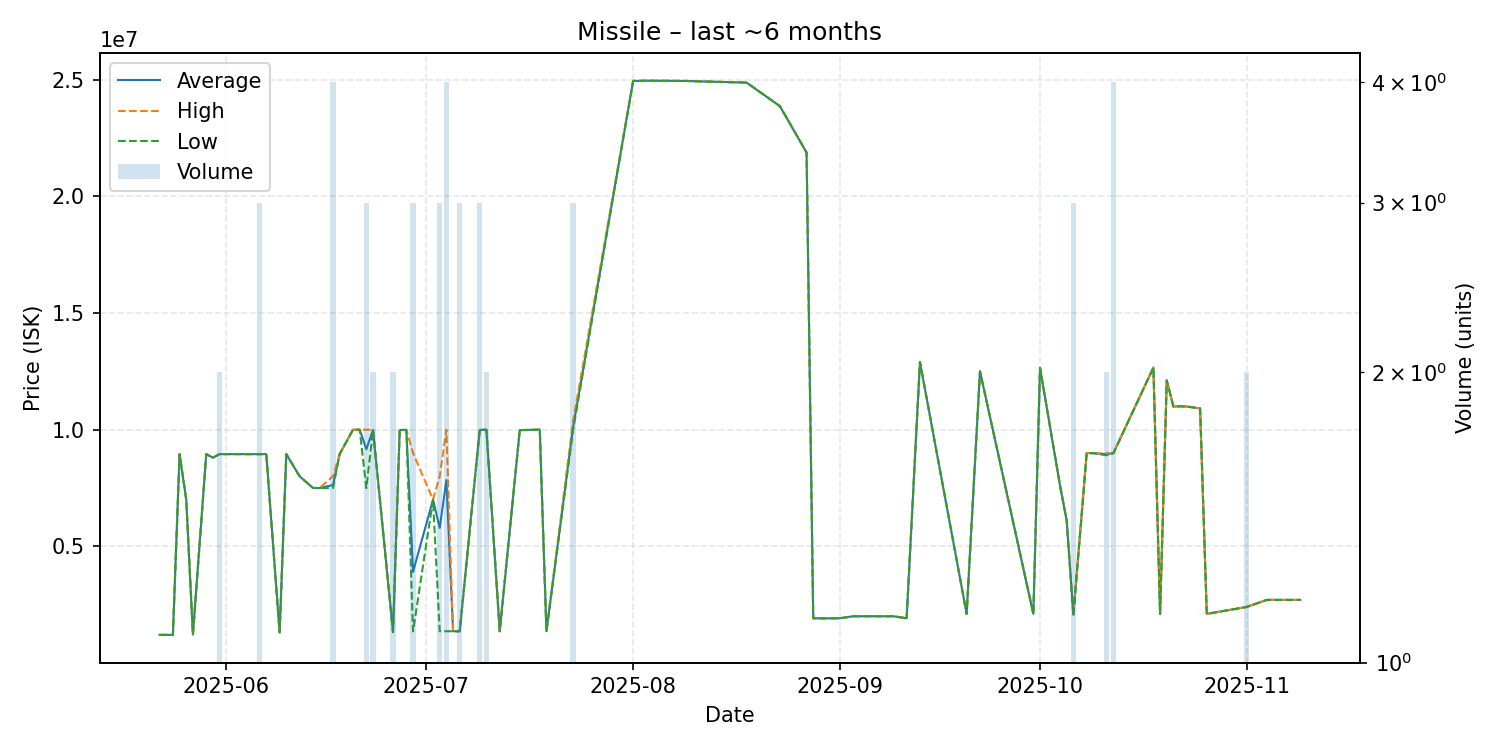

Values plotted in this chart, from the file beside it:
date, average, highest, lowest, order_count, volume
2025-05-22, 1201000, 1201000, 1201000, 1, 1
2025-05-24, 1201000, 1201000, 1201000, 1, 1
2025-05-25, 8951000, 8951000, 8951000, 1, 1
2025-05-26, 7000000, 7000000, 7000000, 1, 1
2025-05-27, 1212000, 1212000, 1212000, 1, 1
2025-05-29, 8950000, 8950000, 8950000, 1, 1
2025-05-30, 8800000, 8800000, 8800000, 1, 1
2025-05-31, 8951500, 8952000, 8951000, 2, 2
2025-06-04, 8950000, 8950000, 8950000, 1, 1
2025-06-05, 8950000, 8950000, 8950000, 1, 1
2025-06-06, 8949333, 8951000, 8948500, 3, 3
2025-06-07, 8952000, 8952000, 8952000, 1, 1
2025-06-09, 1310000, 1310000, 1310000, 1, 1
2025-06-10, 8950000, 8950000, 8950000, 1, 1
2025-06-12, 7999000, 7999000, 7999000, 1, 1
2025-06-14, 7499000, 7499000, 7499000, 1, 1
2025-06-15, 7499000, 7499000, 7499000, 1, 1
2025-06-17, 7623750, 8000000, 7498000, 4, 4
2025-06-18, 8953000, 8953000, 8953000, 1, 1
2025-06-20, 9996000, 9996000, 9996000, 1, 1
2025-06-21, 9997000, 9997000, 9997000, 1, 1
2025-06-22, 9159333, 9994000, 7490000, 3, 3
2025-06-23, 9992500, 9995000, 9990000, 2, 2
2025-06-26, 1315500, 1316000, 1315000, 2, 2
2025-06-27, 9987000, 9987000, 9987000, 1, 1
2025-06-28, 9988000, 9988000, 9988000, 1, 1
2025-06-29, 3900000, 9000000, 1350000, 2, 3
2025-07-02, 6999000, 6999000, 6999000, 1, 1
2025-07-03, 5785333, 8000000, 1356000, 3, 3
2025-07-04, 7836500, 9996000, 1357000, 4, 4
2025-07-05, 1356000, 1356000, 1356000, 1, 1
2025-07-06, 1356000, 1356000, 1356000, 1, 3
2025-07-09, 9991333, 9994500, 9985000, 3, 3
2025-07-10, 9995000, 9995000, 9995000, 1, 2
2025-07-12, 1356000, 1356000, 1356000, 1, 1
2025-07-15, 9980000, 9980000, 9980000, 1, 1
2025-07-18, 9999000, 9999000, 9999000, 1, 1
2025-07-19, 1356000, 1356000, 1356000, 1, 1
2025-07-23, 10119667, 10380000, 9989500, 3, 3
2025-08-01, 24950000, 24950000, 24950000, 1, 1
2025-08-03, 24960000, 24960000, 24960000, 1, 1
2025-08-09, 24950000, 24950000, 24950000, 1, 1
2025-08-11, 24930000, 24930000, 24930000, 1, 1
2025-08-18, 24880000, 24880000, 24880000, 1, 1
2025-08-23, 23870000, 23870000, 23870000, 1, 1
2025-08-27, 21880000, 21880000, 21880000, 1, 1
2025-08-28, 1912000, 1912000, 1912000, 1, 1
2025-08-29, 1910000, 1910000, 1910000, 1, 1
2025-09-01, 1913000, 1913000, 1913000, 1, 1
2025-09-03, 2000000, 2000000, 2000000, 1, 1
2025-09-09, 2000000, 2000000, 2000000, 1, 1
2025-09-11, 1912000, 1912000, 1912000, 1, 1
2025-09-13, 12900000, 12900000, 12900000, 1, 1
2025-09-20, 2100000, 2100000, 2100000, 1, 1
2025-09-22, 12500000, 12500000, 12500000, 1, 1
2025-09-30, 2101000, 2101000, 2101000, 1, 1
2025-10-01, 12650000, 12650000, 12650000, 1, 1
2025-10-04, 7600000, 7600000, 7600000, 1, 1
2025-10-05, 6101000, 6101000, 6101000, 1, 1
2025-10-06, 2067000, 2100000, 2001000, 3, 3
... 17 more rows
